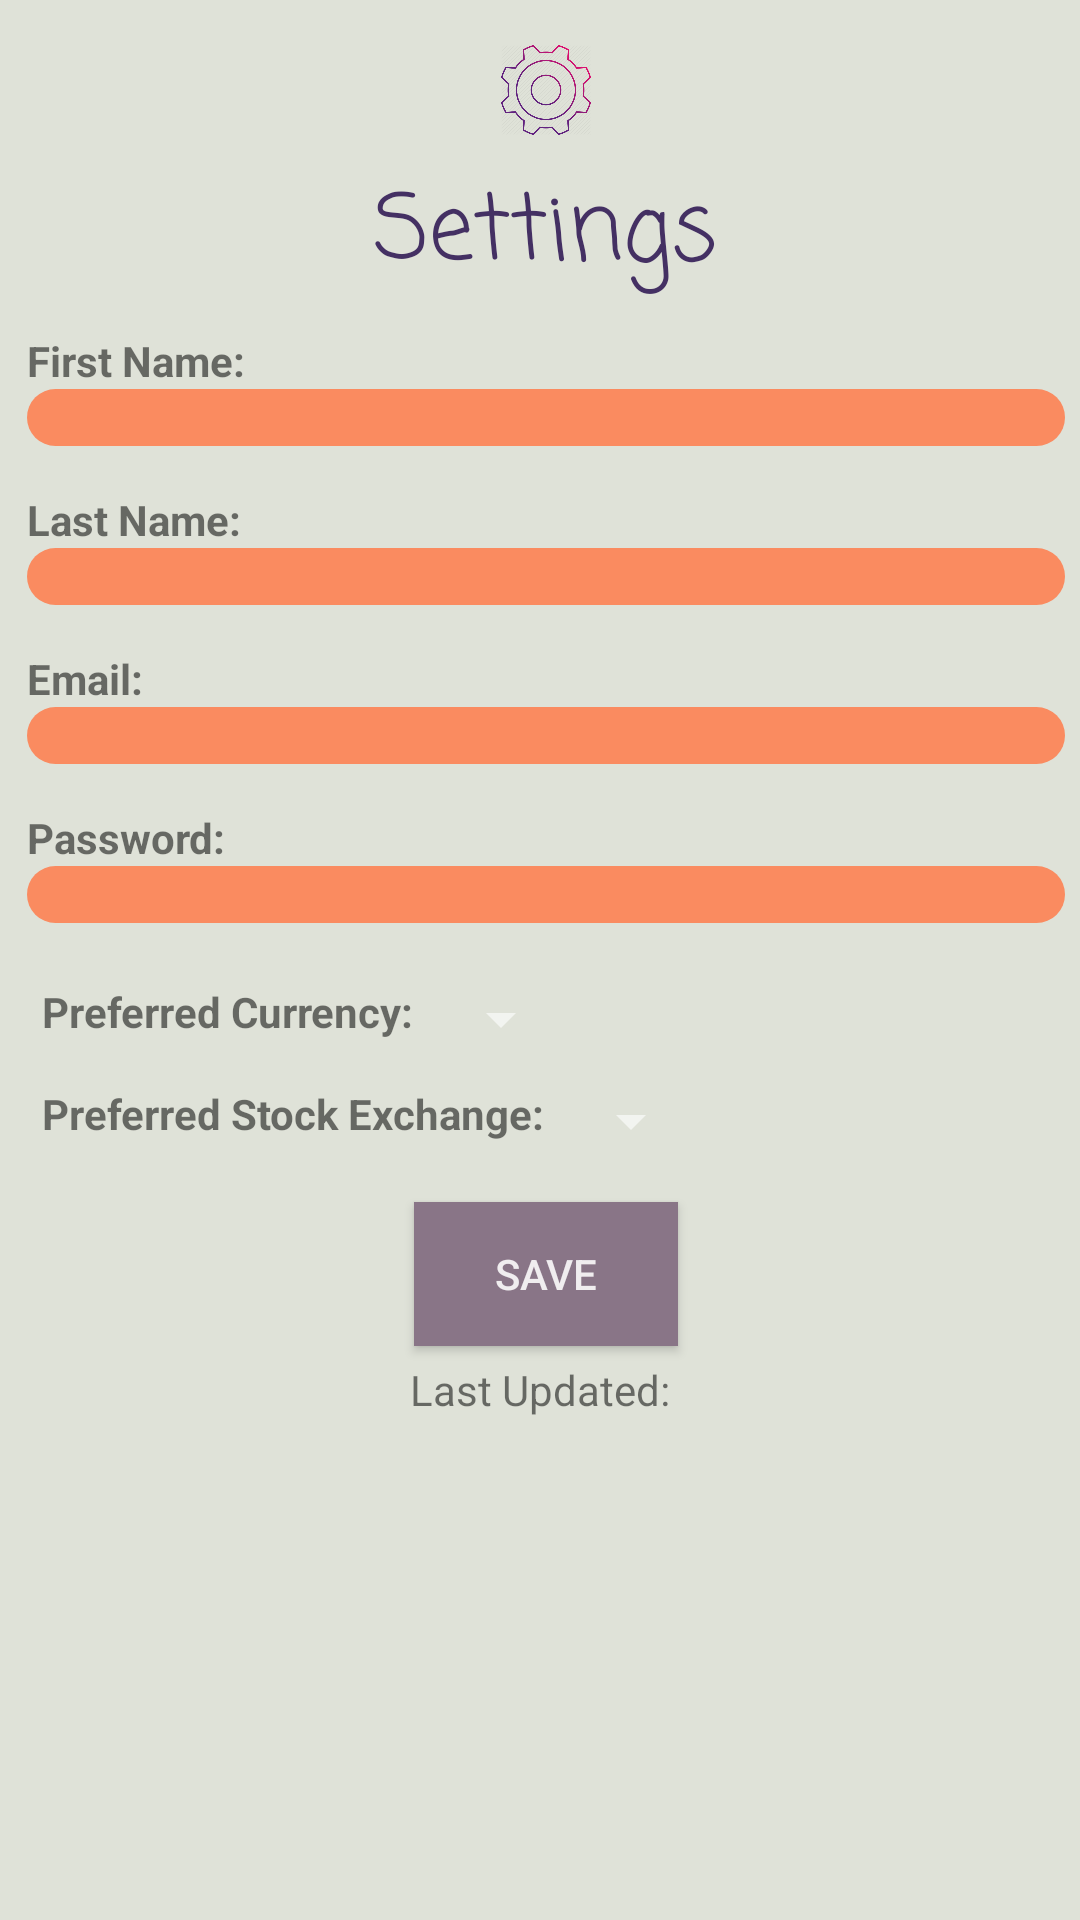

Produce the Android XML layout that renders to this screen, including the resource entries it uses.
<!-- AndroidManifest.xml: application theme AppTheme -->
<!-- res/layout/activity_settings.xml -->
<?xml version="1.0" encoding="utf-8"?>
<ScrollView xmlns:android="http://schemas.android.com/apk/res/android"
    xmlns:app="http://schemas.android.com/apk/res-auto"
    xmlns:tools="http://schemas.android.com/tools"
    android:layout_width="match_parent"
    android:layout_height="match_parent"
    android:orientation="vertical"
    tools:context=".Menu.SettingsActivity"
    android:padding="5dp"
    android:textSize="15sp">
<LinearLayout
    android:layout_width="match_parent"
    android:layout_height="match_parent"
    android:orientation="vertical"
    android:paddingLeft="4dp">
        
        <ImageView
            android:layout_width="40dp"
            android:layout_height="40dp"
            android:paddingTop="10dp"
            android:src="@drawable/settings_icon"
            android:layout_gravity="center"/>
        <TextView
            android:layout_width="wrap_content"
            android:layout_height="wrap_content"
            android:text="@string/settings_title"
            style="@style/purple_text_header"
            android:layout_gravity="center"/>
        
        <TextView
            android:layout_width="wrap_content"
            android:layout_height="wrap_content"
            android:text="@string/fname"/>
        <EditText
            android:layout_width="match_parent"
            android:layout_height="wrap_content"
            android:id="@+id/fname"
            style="@style/edit_text"/>
        <TextView
            android:layout_width="wrap_content"
            android:layout_height="wrap_content"
            android:text="@string/lname"/>
        <EditText
            android:layout_width="match_parent"
            android:layout_height="wrap_content"
            android:id="@+id/lname"
            style="@style/edit_text"/>
        <TextView
            android:layout_width="wrap_content"
            android:layout_height="wrap_content"
            android:text="@string/email"/>
        <EditText
            android:layout_width="match_parent"
            android:layout_height="wrap_content"
            android:id="@+id/email"
            style="@style/edit_text"/>
        <TextView
            android:layout_width="wrap_content"
            android:layout_height="wrap_content"
            android:text="@string/password"/>
        <EditText
            android:layout_width="match_parent"
            android:layout_height="wrap_content"
            android:id="@+id/password"
            style="@style/edit_text"/>
        <LinearLayout
            android:layout_width="wrap_content"
            android:layout_height="match_parent"
            android:orientation="horizontal"
            android:layout_margin="5dp">
            <TextView
                android:layout_width="wrap_content"
                android:layout_height="wrap_content"
                android:text="@string/pref_curr"
                android:layout_marginRight="5dp"/>
            <Spinner
                android:layout_width="wrap_content"
                android:layout_height="wrap_content"
                android:id="@+id/pref_curr"/>
        </LinearLayout>

        <LinearLayout
            android:layout_width="wrap_content"
            android:layout_height="match_parent"
            android:orientation="horizontal"
            android:layout_margin="5dp">
         <TextView
            android:layout_width="wrap_content"
            android:layout_height="wrap_content"
            android:text="@string/pref_stock"
            android:layout_marginRight="5dp"/>
         <Spinner
            android:layout_width="wrap_content"
            android:layout_height="wrap_content"
            android:id="@+id/pref_stock"/>
        </LinearLayout>

        <LinearLayout
            android:layout_width="match_parent"
            android:layout_height="match_parent"
            android:orientation="vertical">
            <Button
                android:layout_width="wrap_content"
                android:layout_height="wrap_content"
                android:text="@string/btn_text_settings"
                android:background="@color/gray_purple"
                android:layout_marginTop="10dp"
                android:onClick="saveInfo"
                android:layout_gravity="center"/>
        <LinearLayout
            android:layout_width="wrap_content"
            android:layout_height="wrap_content"
            android:layout_gravity="center">
            <TextView
                android:layout_width="wrap_content"
                android:layout_height="wrap_content"
                android:text="@string/label_date"
                android:paddingTop="5dp"/>
            <TextView
                android:layout_width="wrap_content"
                android:layout_height="wrap_content"
                android:id="@+id/date"
                android:paddingTop="5dp"
                android:layout_marginRight="4dp"/>
        </LinearLayout>
    </LinearLayout>
</LinearLayout>
</ScrollView>
<!-- resources referenced by this layout -->
<resources>
  <color name="gray_purple">#897587</color>
  <!-- drawable settings_icon: png bitmap (drawable-v24, 60110 bytes) -->
  <string name="btn_text_settings">Save</string>
  <string name="email"><b>Email:</b></string>
  <string name="fname"><b>First Name:</b></string>
  <string name="label_date">Last Updated: </string>
  <string name="lname"><b>Last Name:</b></string>
  <string name="password"><b>Password:</b></string>
  <string name="pref_curr"><b>Preferred Currency:</b></string>
  <string name="pref_stock"><b>Preferred Stock Exchange:</b></string>
  <string name="settings_title">Settings</string>
  <style name="edit_text" parent="Theme.AppCompat.Light.DarkActionBar">
          <item name="android:maxLines">1</item>
          <item name="android:imeOptions">actionNext</item>
          <item name="android:layout_marginBottom">15dp</item>
          <item name="android:background">@drawable/rounded_border</item>
          <item name="android:paddingLeft">3dp</item>
      </style>
  <style name="purple_text_header" parent="Theme.AppCompat.Light.DarkActionBar">
          <item name="android:layout_gravity">center</item>
          <item name="android:fontFamily">casual</item>
          <item name="android:textSize">30sp</item>
          <item name="android:textColor">@color/colorPrimary</item>
          <item name="android:padding">10dp</item>
      </style>
  <style name="AppTheme" parent="Base.Theme.AppCompat.Light.DarkActionBar">
          
          <item name="colorPrimary">@color/gray_purple</item>
          <item name="colorPrimaryDark">@color/colorPrimaryDark</item>
          <item name="colorAccent">@color/gray_purple</item>
          <item name="android:colorBackground">@color/background_material_light</item>
          <item name="android:windowBackground">@color/gainsboro</item>
          <item name="android:colorForeground">@color/foreground_material_dark</item>
          <item name="android:colorAccent">@color/gray_purple</item>
          <item name="android:statusBarColor">@color/gray_purple</item>
      </style>
  <!-- drawable rounded_border (drawable) -->
  <?xml version="1.0" encoding="utf-8"?>
  <shape xmlns:android="http://schemas.android.com/apk/res/android"
      android:shape="rectangle" android:padding="10dp"
      android:layout_height="wrap_content"
      android:layout_width="match_parent">
      <solid android:color="@color/textColor"/>
      <corners
          android:bottomRightRadius="15dp"
          android:bottomLeftRadius="15dp"
          android:topLeftRadius="15dp"
          android:topRightRadius="15dp"/>
  </shape>
  <color name="colorPrimary">#443063</color>
  <color name="colorPrimaryDark">#5C6BC0</color>
  <color name="background_material_light">#dfe2d8</color>
  <color name="gainsboro">#dfe2d8</color>
  <color name="foreground_material_dark">#ffffff</color>
  <color name="textColor">#FA8B60</color>
</resources>
